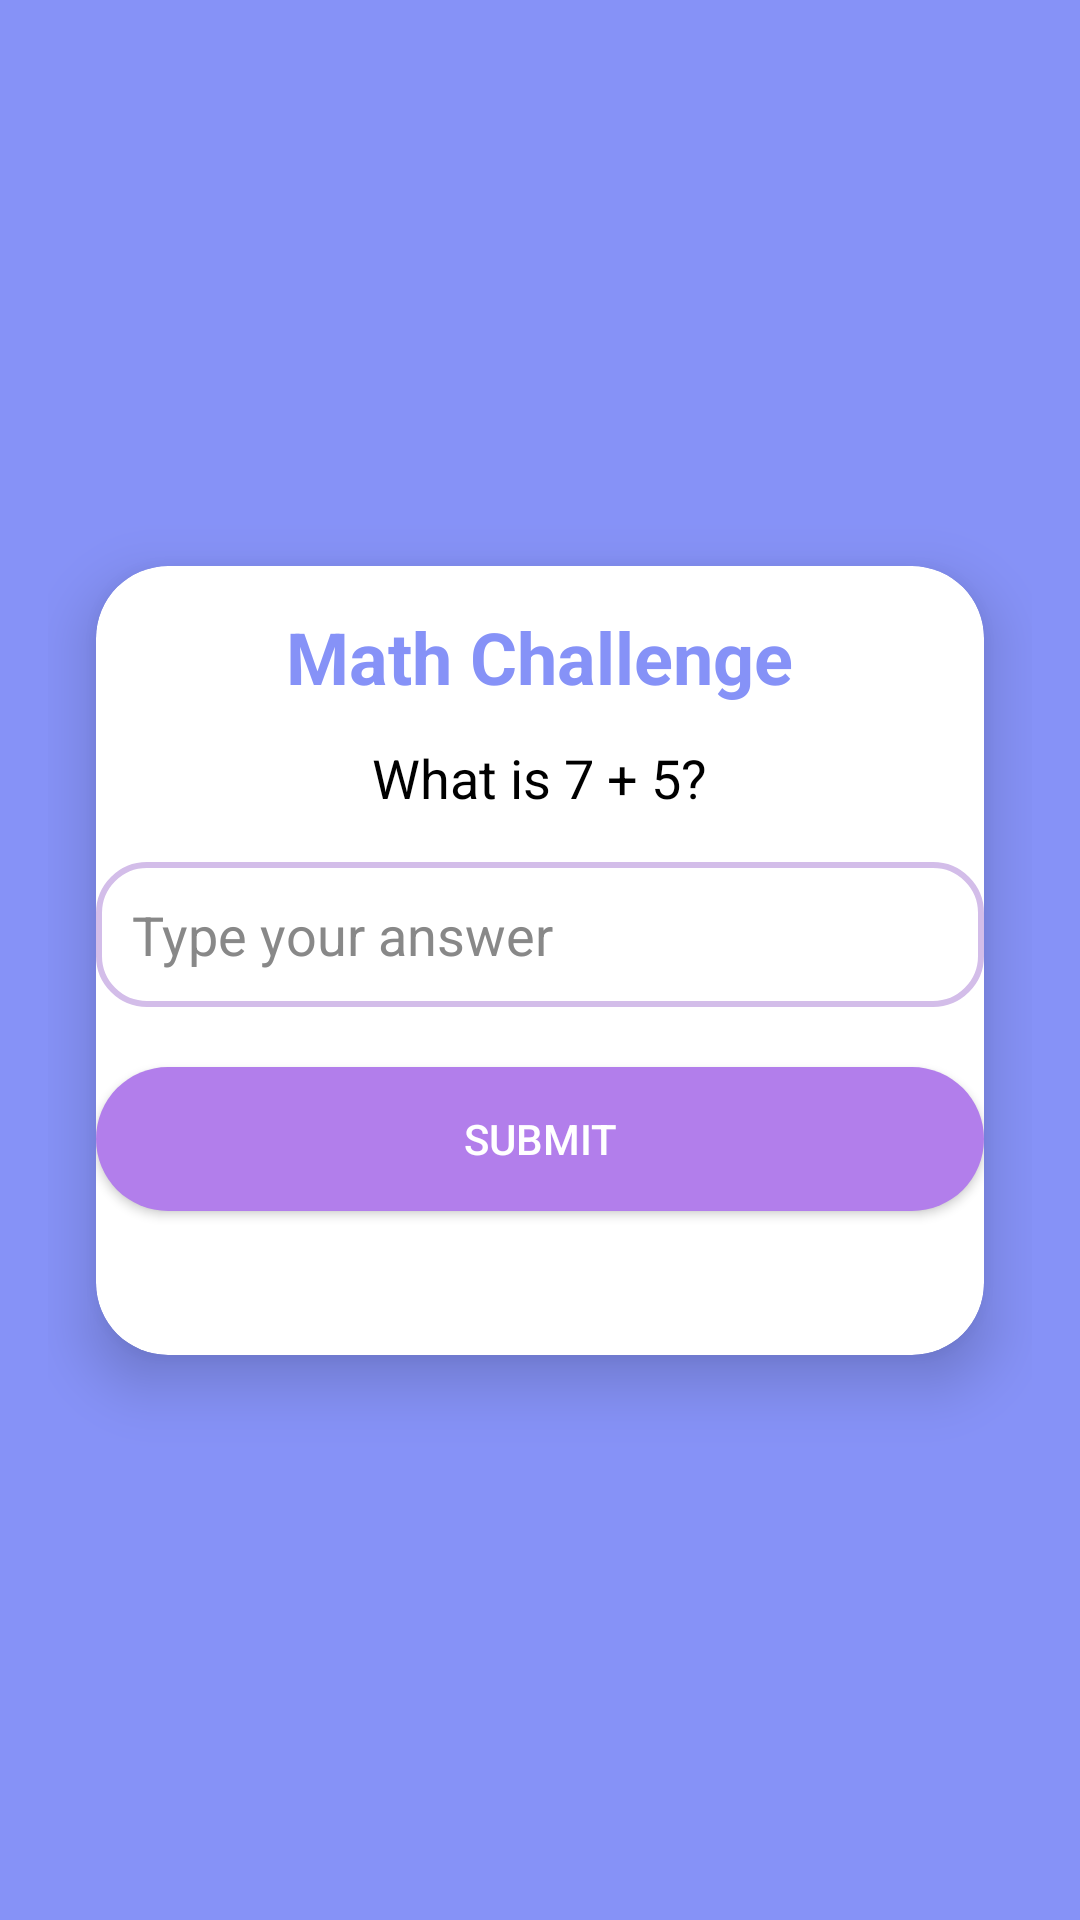

Here is an Android app screen rendered from its layout file. Give the layout XML and the strings, colors and styles it references.
<!-- AndroidManifest.xml: application theme Theme.Uptrip -->
<!-- res/layout/activity_math_challenge.xml -->
<?xml version="1.0" encoding="utf-8"?>
<androidx.constraintlayout.widget.ConstraintLayout xmlns:android="http://schemas.android.com/apk/res/android"
    xmlns:app="http://schemas.android.com/apk/res-auto"
    android:id="@+id/mathChallengeLayout"
    android:layout_width="match_parent"
    android:layout_height="match_parent"
    android:background="@color/lavender"
    android:padding="16dp">

    
    <androidx.cardview.widget.CardView
        android:id="@+id/challengeCard"
        android:layout_width="0dp"
        android:layout_height="wrap_content"
        app:cardCornerRadius="24dp"
        app:cardElevation="12dp"
        app:layout_constraintTop_toTopOf="parent"
        app:layout_constraintBottom_toBottomOf="parent"
        app:layout_constraintStart_toStartOf="parent"
        app:layout_constraintEnd_toEndOf="parent"
        android:layout_margin="16dp"
        android:backgroundTint="@android:color/white"
        android:padding="24dp">

        <LinearLayout
            android:layout_width="match_parent"
            android:layout_height="263dp"
            android:gravity="center"
            android:orientation="vertical">

            <TextView
                android:id="@+id/challengeTitle"
                android:layout_width="wrap_content"
                android:layout_height="wrap_content"
                android:paddingBottom="12dp"
                android:text="Math Challenge"
                android:textColor="@color/lavender"
                android:textSize="24sp"
                android:textStyle="bold" />

            <TextView
                android:id="@+id/questionText"
                android:layout_width="wrap_content"
                android:layout_height="wrap_content"
                android:paddingBottom="16dp"
                android:text="What is 7 + 5?"
                android:textColor="@android:color/black"
                android:textSize="18sp" />

            <EditText
                android:id="@+id/answerInput"
                android:layout_width="match_parent"
                android:layout_height="wrap_content"
                android:background="@drawable/rounded_input"
                android:hint="Type your answer"
                android:inputType="number"
                android:padding="12dp"
                android:textColorHint="#888888" />

            <Button
                android:id="@+id/submitButton"
                android:layout_width="match_parent"
                android:layout_height="wrap_content"
                android:layout_marginTop="20dp"
                android:background="@drawable/rounded_button"
                android:backgroundTint="@color/lavender_primary"
                android:text="Submit"
                android:textColor="@android:color/white" />

            <TextView
                android:id="@+id/resultText"
                android:layout_width="wrap_content"
                android:layout_height="wrap_content"
                android:layout_marginTop="12dp"
                android:text=""
                android:textColor="@color/lavender_primary"
                android:textSize="16sp" />

        </LinearLayout>
    </androidx.cardview.widget.CardView>

</androidx.constraintlayout.widget.ConstraintLayout>
<!-- resources referenced by this layout -->
<resources>
  <color name="lavender">#8692f7</color>
  <color name="lavender_primary">#B27EEB</color>
  <!-- drawable rounded_button (drawable) -->
  <shape xmlns:android="http://schemas.android.com/apk/res/android">
      <solid android:color="#B27EEB"/>
      <corners android:radius="24dp"/>
  </shape>
  <!-- drawable rounded_input (drawable) -->
  <shape xmlns:android="http://schemas.android.com/apk/res/android">
      <solid android:color="#FFFFFF"/>
      <corners android:radius="16dp"/>
      <stroke android:color="#D3BDE9" android:width="2dp"/>
  </shape>
  <style name="Theme.Uptrip" parent="Base.Theme.Uptrip" />
  <style name="Base.Theme.Uptrip" parent="Theme.MaterialComponents.DayNight.NoActionBar">
          
          <item name="colorPrimary">@color/lavender</item>
          <item name="colorPrimaryVariant">@color/lavender</item>
          <item name="colorOnPrimary">@color/white</item>
  
          
          <item name="colorSecondary">@color/teal_200</item>
          <item name="colorSecondaryVariant">@color/teal_700</item>
          <item name="colorOnSecondary">@color/black</item>
  
          
          <item name="android:statusBarColor">?attr/colorPrimaryVariant</item>
  
          
      </style>
  <color name="white">#FFFFFFFF</color>
  <color name="teal_200">#FF03DAC5</color>
  <color name="teal_700">#FF018786</color>
  <color name="black">#FF000000</color>
</resources>
